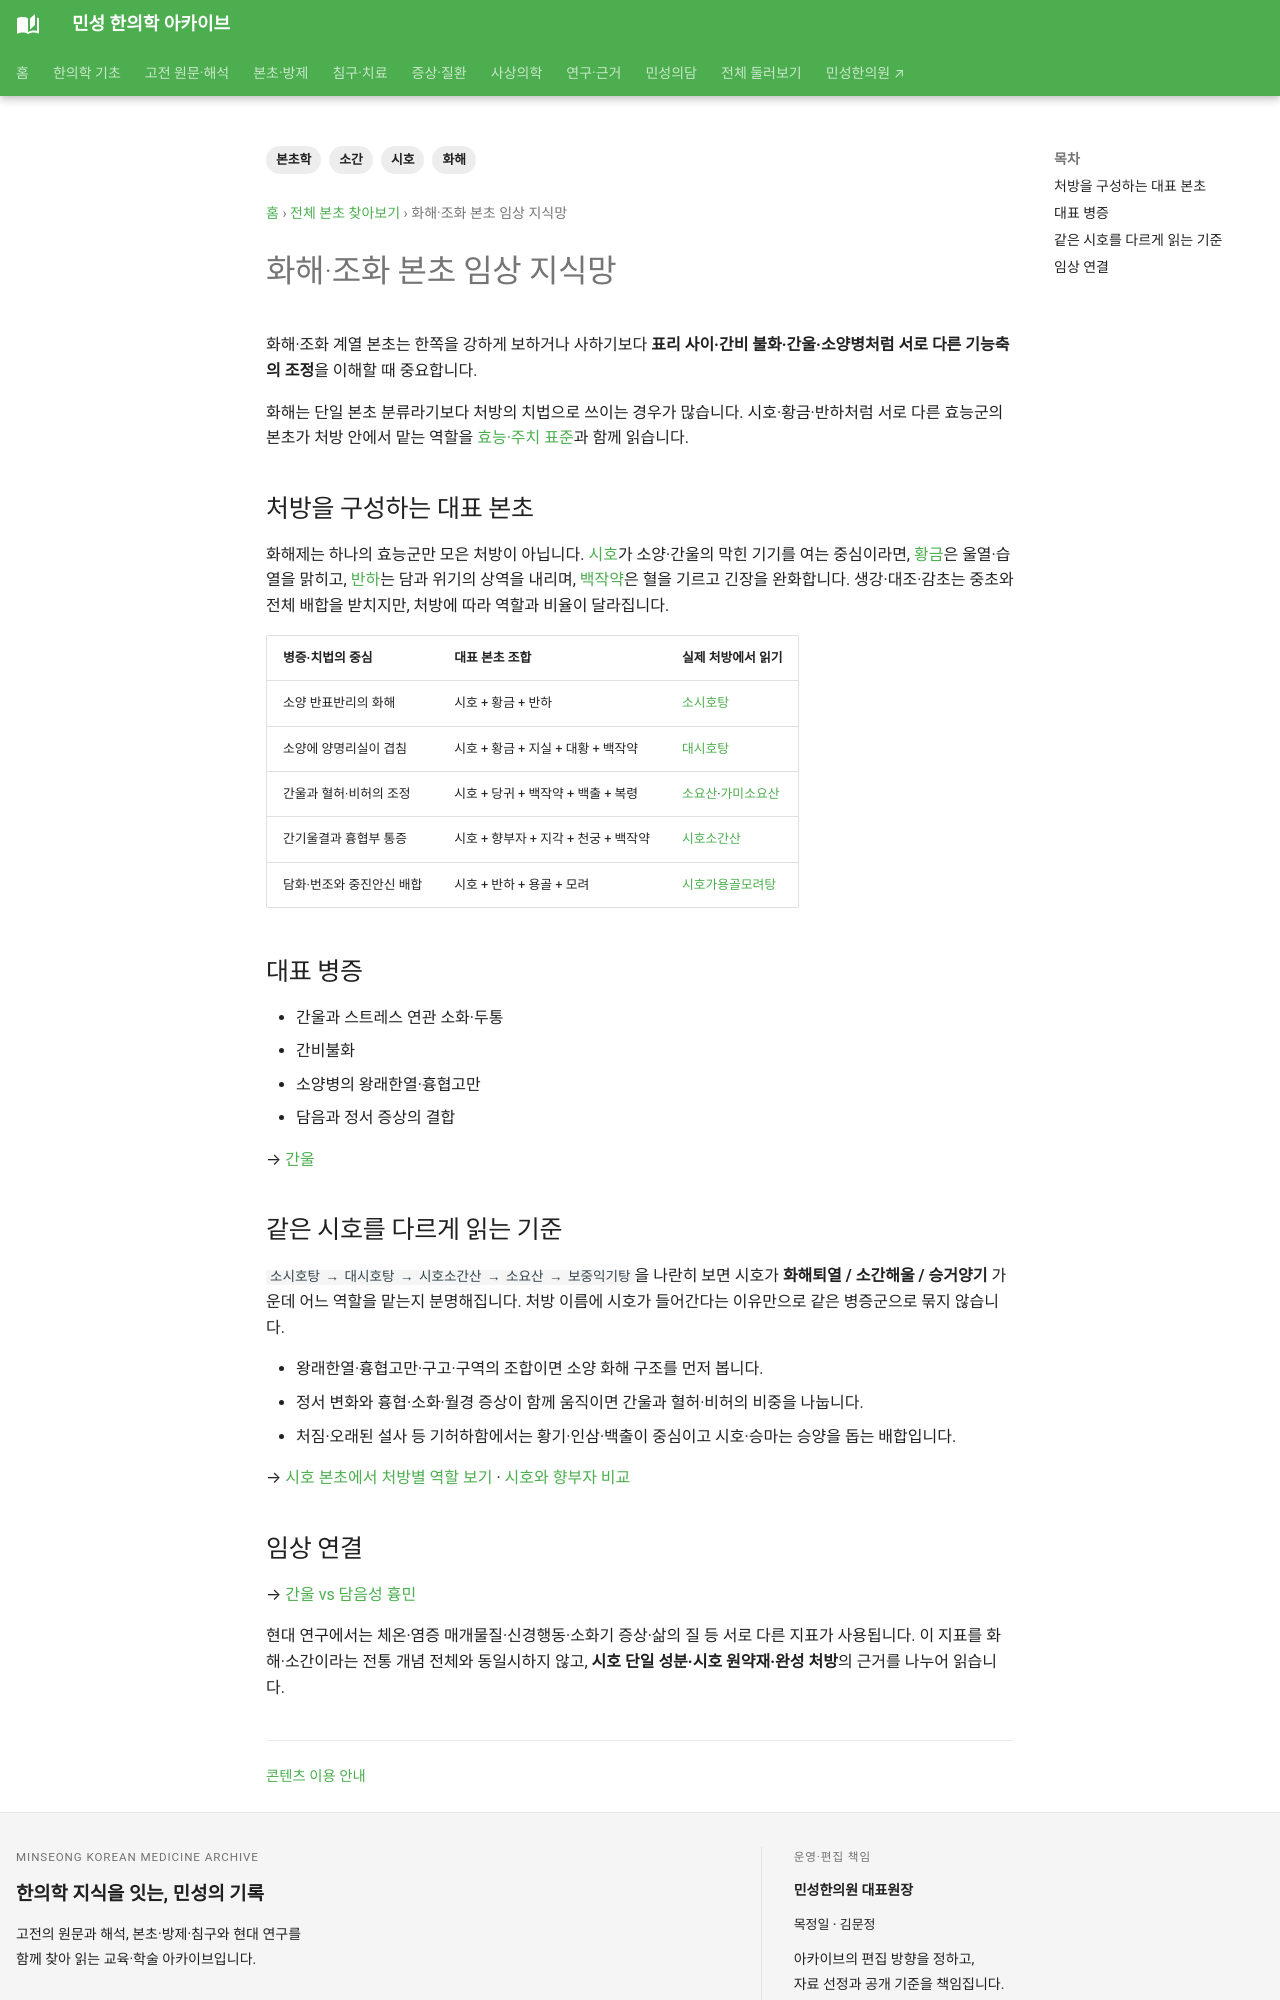

repository: joowon1111/minseong-korean-medicine-wiki · page: herbs/categories/harmonize/index.html · generator: mkdocs

---
title: 화해·조화 본초 임상 지식망
description: 시호·백작약 등 화해·소간 본초를 간울·소양병·스트레스 연관 증상과 대표 처방으로 연결합니다.
tags: [본초학, 화해, 소간, 시호]
status: 검토완료
last_reviewed: 2026-09-18
---
# 화해·조화 본초 임상 지식망

화해·조화 계열 본초는 한쪽을 강하게 보하거나 사하기보다 **표리 사이·간비 불화·간울·소양병처럼 서로 다른 기능축의 조정**을 이해할 때 중요합니다.

화해는 단일 본초 분류라기보다 처방의 치법으로 쓰이는 경우가 많습니다. 시호·황금·반하처럼 서로 다른 효능군의 본초가 처방 안에서 맡는 역할을 [효능·주치 표준](../../herbal-integrated/efficacy-indication-standard.md)과 함께 읽습니다.

## 처방을 구성하는 대표 본초

화해제는 하나의 효능군만 모은 처방이 아닙니다. [시호](../bupleurum.md)가 소양·간울의 막힌 기기를 여는 중심이라면, [황금](../scutellaria.md)은 울열·습열을 맑히고, [반하](../pinellia.md)는 담과 위기의 상역을 내리며, [백작약](../white-peony.md)은 혈을 기르고 긴장을 완화합니다. 생강·대조·감초는 중초와 전체 배합을 받치지만, 처방에 따라 역할과 비율이 달라집니다.

| 병증·치법의 중심 | 대표 본초 조합 | 실제 처방에서 읽기 |
|---|---|---|
| 소양 반표반리의 화해 | 시호 + 황금 + 반하 | [소시호탕](../../formulas/xiaochaihu-tang.md) |
| 소양에 양명리실이 겹침 | 시호 + 황금 + 지실 + 대황 + 백작약 | [대시호탕](../../formulas/dachaihu-tang.md) |
| 간울과 혈허·비허의 조정 | 시호 + 당귀 + 백작약 + 백출 + 복령 | [소요산](../../formulas/xiaoyao-san.md)·[가미소요산](../../formulas/jiawei-xiaoyao-san.md) |
| 간기울결과 흉협부 통증 | 시호 + 향부자 + 지각 + 천궁 + 백작약 | [시호소간산](../../formulas/chaihu-shugan-san.md) |
| 담화·번조와 중진안신 배합 | 시호 + 반하 + 용골 + 모려 | [시호가용골모려탕](../../formulas/chaihu-jia-longgu-muli-tang.md) |

## 대표 병증

- 간울과 스트레스 연관 소화·두통
- 간비불화
- 소양병의 왕래한열·흉협고만
- 담음과 정서 증상의 결합

→ [간울](../../diagnostics/patterns/liver-qi-stagnation.md)

## 같은 시호를 다르게 읽는 기준

`소시호탕 → 대시호탕 → 시호소간산 → 소요산 → 보중익기탕`을 나란히 보면 시호가 **화해퇴열 / 소간해울 / 승거양기** 가운데 어느 역할을 맡는지 분명해집니다. 처방 이름에 시호가 들어간다는 이유만으로 같은 병증군으로 묶지 않습니다.

- 왕래한열·흉협고만·구고·구역의 조합이면 소양 화해 구조를 먼저 봅니다.
- 정서 변화와 흉협·소화·월경 증상이 함께 움직이면 간울과 혈허·비허의 비중을 나눕니다.
- 처짐·오래된 설사 등 기허하함에서는 황기·인삼·백출이 중심이고 시호·승마는 승양을 돕는 배합입니다.

→ [시호 본초에서 처방별 역할 보기](../bupleurum.md#formula-roles) · [시호와 향부자 비교](../../herbal-integrated/herb-comparisons.md#bupleurum-cyperus)
